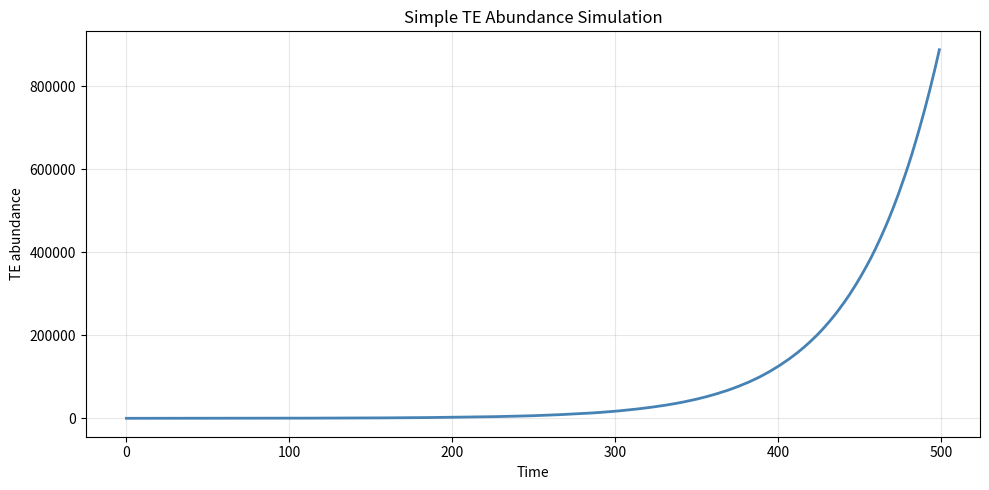

This chart was generated by the following Python code:
import numpy as np
import matplotlib.pyplot as plt


def simulate_te_abundance(n_steps=500, initial_abundance=50.0, growth_rate=0.02, noise=0.15):
    """Simple stochastic simulation for TE abundance over time."""
    abundance = np.empty(n_steps)
    abundance[0] = initial_abundance

    for i in range(1, n_steps):
        drift = abundance[i - 1] * (1.0 + growth_rate)
        stochastic_term = np.random.normal(0, noise * np.sqrt(max(abundance[i - 1], 1.0)))
        abundance[i] = max(drift + stochastic_term, 0.0)

    return abundance


def main():
    times = np.arange(500)
    trajectory = simulate_te_abundance()

    plt.figure(figsize=(10, 5))
    plt.plot(times, trajectory, color="steelblue", linewidth=2)
    plt.title("Simple TE Abundance Simulation")
    plt.xlabel("Time")
    plt.ylabel("TE abundance")
    plt.grid(True, alpha=0.3)
    plt.tight_layout()
    plt.show()


if __name__ == "__main__":
    main()
